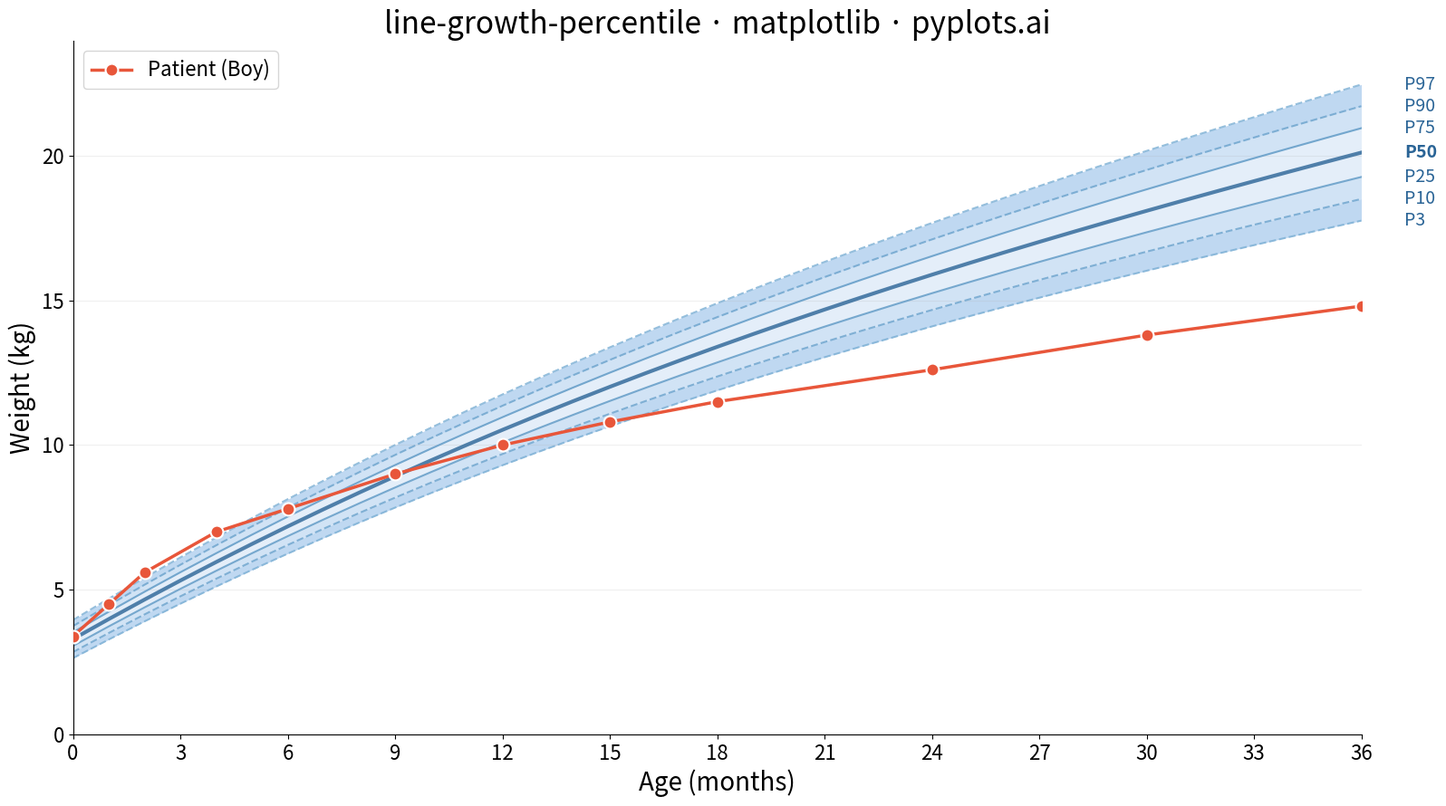

Reproduce this figure in Python.
""" pyplots.ai
line-growth-percentile: Pediatric Growth Chart with Percentile Curves
Library: matplotlib 3.10.8 | Python 3.14.3
Quality: 87/100 | Created: 2026-03-19
"""

import matplotlib.pyplot as plt
import numpy as np


# Data - WHO-like weight-for-age reference for boys 0-36 months
age_months = np.arange(0, 37, 1)

median_weight = 3.3 + 0.7 * age_months - 0.009 * age_months**2 + 0.00007 * age_months**3
sd = 0.35 + 0.025 * age_months

z_scores = {"P3": -1.881, "P10": -1.282, "P25": -0.674, "P50": 0.0, "P75": 0.674, "P90": 1.282, "P97": 1.881}

percentiles = {}
for label, z in z_scores.items():
    percentiles[label] = median_weight + z * sd

patient_ages = np.array([0, 1, 2, 4, 6, 9, 12, 15, 18, 24, 30, 36])
patient_weights = np.array([3.4, 4.5, 5.6, 7.0, 7.8, 9.0, 10.0, 10.8, 11.5, 12.6, 13.8, 14.8])

# Plot
fig, ax = plt.subplots(figsize=(16, 9))

band_pairs = [("P3", "P10"), ("P10", "P25"), ("P25", "P75"), ("P75", "P90"), ("P90", "P97")]
band_alphas = [0.35, 0.25, 0.15, 0.25, 0.35]
band_color = "#4A90D9"

for (lower, upper), alpha in zip(band_pairs, band_alphas, strict=True):
    ax.fill_between(age_months, percentiles[lower], percentiles[upper], color=band_color, alpha=alpha, linewidth=0)

percentile_labels = ["P3", "P10", "P25", "P50", "P75", "P90", "P97"]
line_widths = [1.5, 1.5, 1.5, 3.0, 1.5, 1.5, 1.5]
line_styles = ["--", "--", "-", "-", "-", "--", "--"]
line_colors = ["#7BAFD4", "#6BA3CC", "#5B97C4", "#2A6496", "#5B97C4", "#6BA3CC", "#7BAFD4"]

for label, lw, ls, lc in zip(percentile_labels, line_widths, line_styles, line_colors, strict=True):
    ax.plot(age_months, percentiles[label], linewidth=lw, linestyle=ls, color=lc, alpha=0.8)

for label in percentile_labels:
    y_pos = percentiles[label][-1]
    fontweight = "bold" if label == "P50" else "normal"
    ax.annotate(
        label,
        xy=(36, y_pos),
        xytext=(37.2, y_pos),
        fontsize=14,
        fontweight=fontweight,
        color="#2A6496",
        va="center",
        ha="left",
        annotation_clip=False,
    )

ax.plot(
    patient_ages,
    patient_weights,
    marker="o",
    markersize=10,
    linewidth=2.5,
    color="#E8563A",
    markeredgecolor="white",
    markeredgewidth=1.5,
    zorder=5,
    label="Patient (Boy)",
)

# Style
ax.set_xlabel("Age (months)", fontsize=20)
ax.set_ylabel("Weight (kg)", fontsize=20)
ax.set_title("line-growth-percentile · matplotlib · pyplots.ai", fontsize=24, fontweight="medium")
ax.tick_params(axis="both", labelsize=16)
ax.set_xlim(0, 36)
ax.set_xticks(np.arange(0, 37, 3))
y_max = percentiles["P97"][-1] + 1.5
ax.set_ylim(0, y_max)
ax.spines["top"].set_visible(False)
ax.spines["right"].set_visible(False)
ax.yaxis.grid(True, alpha=0.2, linewidth=0.8)
ax.legend(fontsize=16, loc="upper left")

plt.tight_layout()
plt.savefig("plot.png", dpi=300, bbox_inches="tight")
